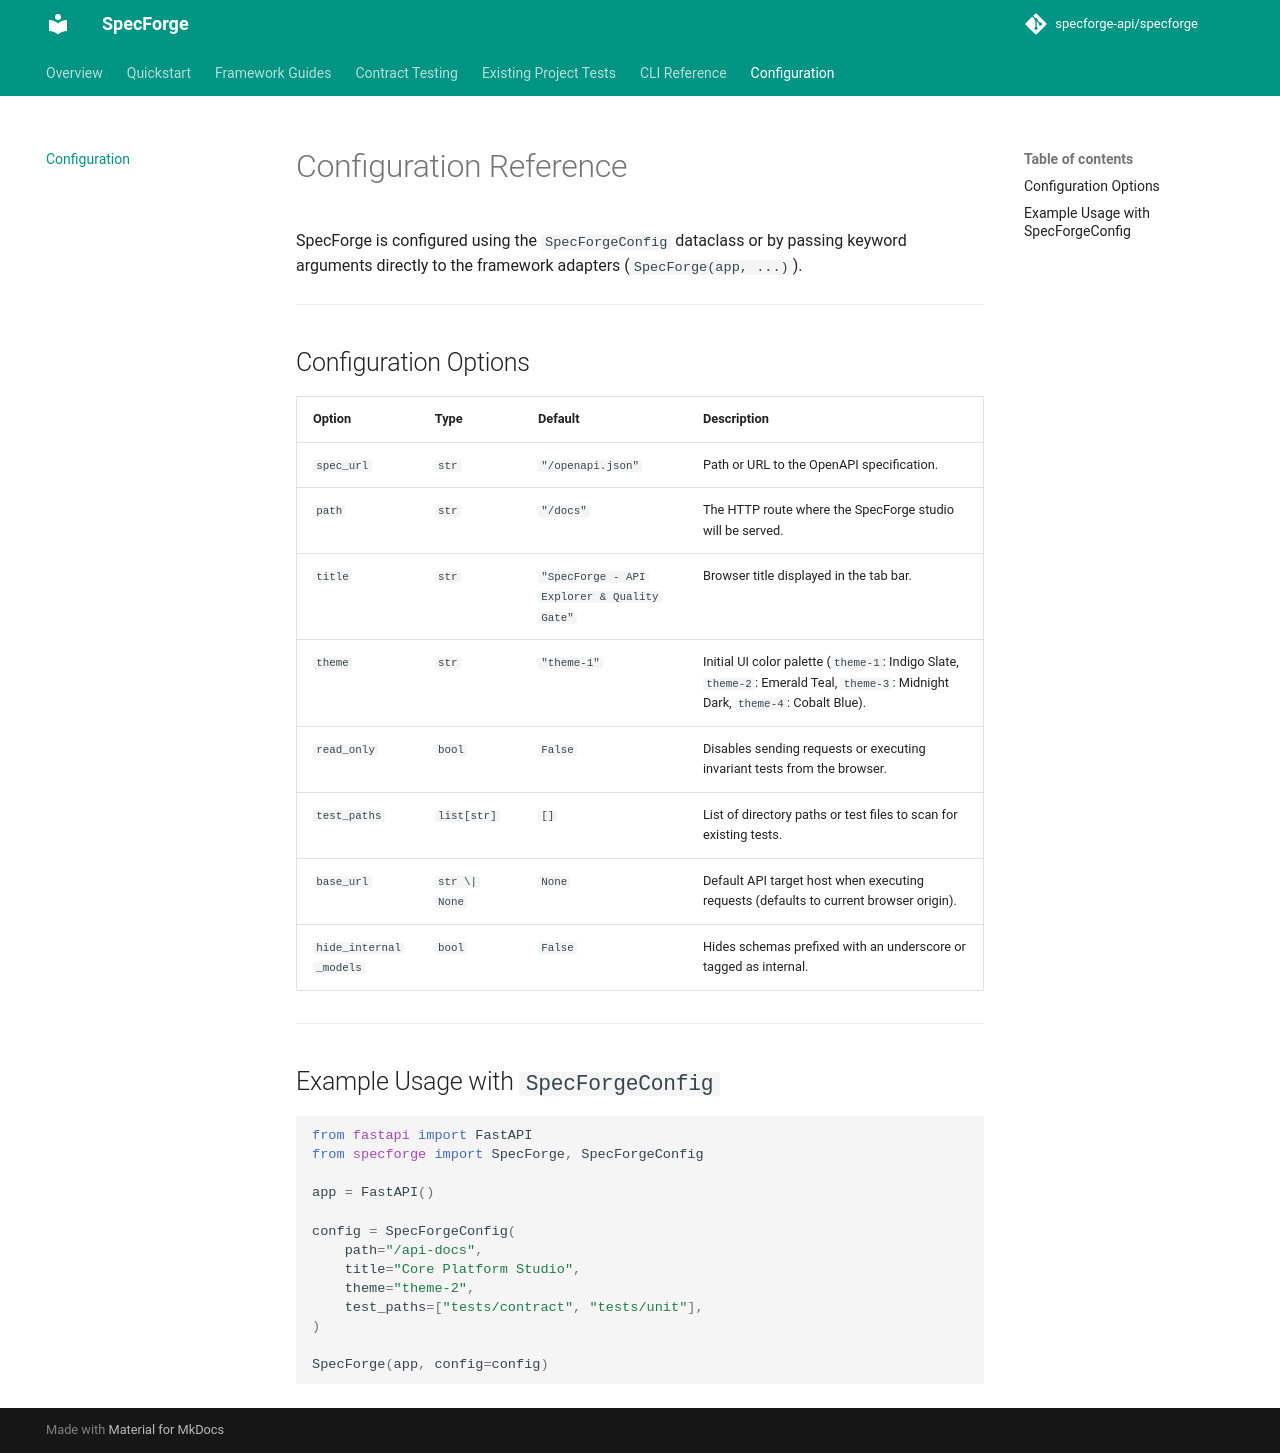

repository: specforge-api/specforge · page: configuration/index.html · generator: mkdocs

# Configuration Reference

SpecForge is configured using the `SpecForgeConfig` dataclass or by passing keyword arguments directly to the framework adapters (`SpecForge(app, ...)`).

---

## Configuration Options

| Option | Type | Default | Description |
|---|---|---|---|
| `spec_url` | `str` | `"/openapi.json"` | Path or URL to the OpenAPI specification. |
| `path` | `str` | `"/docs"` | The HTTP route where the SpecForge studio will be served. |
| `title` | `str` | `"SpecForge - API Explorer & Quality Gate"` | Browser title displayed in the tab bar. |
| `theme` | `str` | `"theme-1"` | Initial UI color palette (`theme-1`: Indigo Slate, `theme-2`: Emerald Teal, `theme-3`: Midnight Dark, `theme-4`: Cobalt Blue). |
| `read_only` | `bool` | `False` | Disables sending requests or executing invariant tests from the browser. |
| `test_paths` | `list[str]` | `[]` | List of directory paths or test files to scan for existing tests. |
| `base_url` | `str \| None` | `None` | Default API target host when executing requests (defaults to current browser origin). |
| `hide_internal_models` | `bool` | `False` | Hides schemas prefixed with an underscore or tagged as internal. |

---

## Example Usage with `SpecForgeConfig`

```python
from fastapi import FastAPI
from specforge import SpecForge, SpecForgeConfig

app = FastAPI()

config = SpecForgeConfig(
    path="/api-docs",
    title="Core Platform Studio",
    theme="theme-2",
    test_paths=["tests/contract", "tests/unit"],
)

SpecForge(app, config=config)
```
